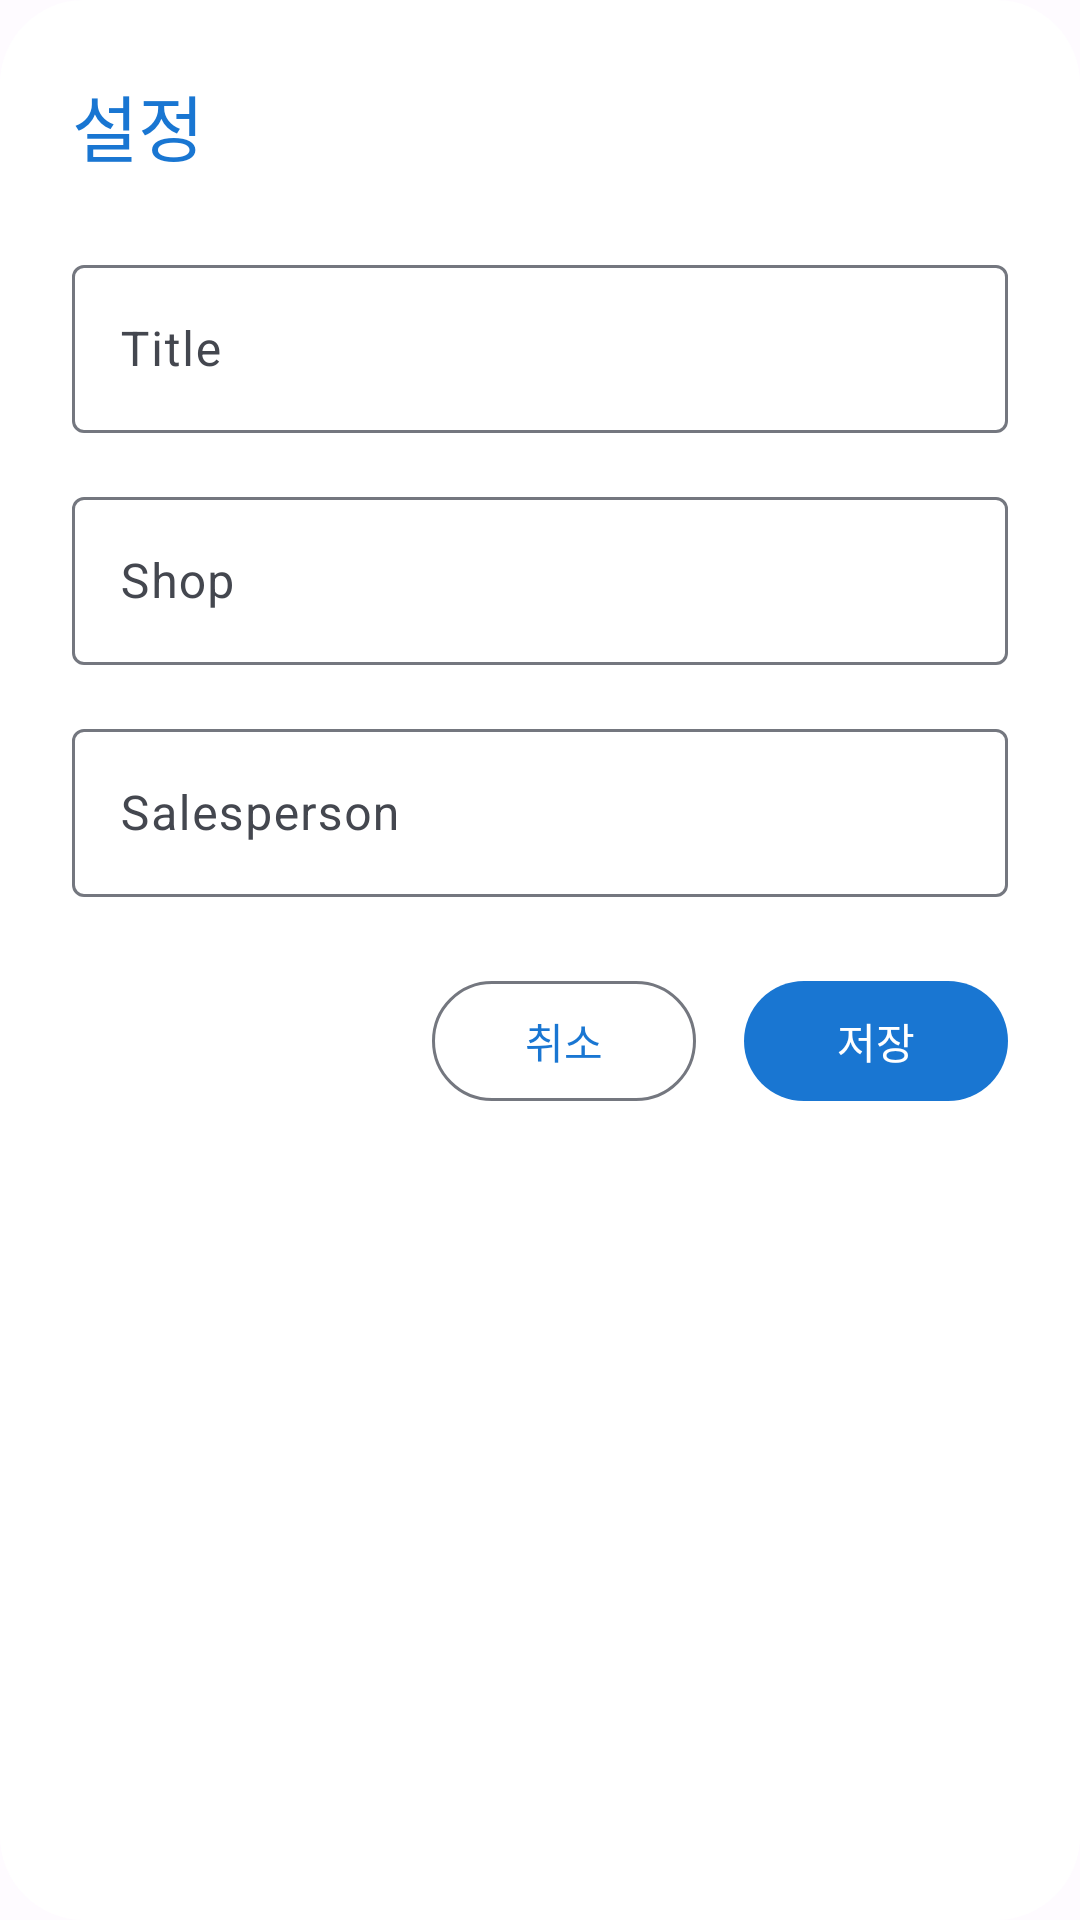

This screen was rendered from an Android layout file. Write that file and the resources it references.
<!-- AndroidManifest.xml: application theme Theme.MCANDLEVPOS -->
<!-- res/layout/dialog_settings.xml -->
<?xml version="1.0" encoding="utf-8"?>
<LinearLayout
    xmlns:android="http://schemas.android.com/apk/res/android"
    xmlns:app="http://schemas.android.com/apk/res-auto"
    android:layout_width="320dp"
    android:layout_height="wrap_content"
    android:background="@drawable/dialog_background"
    android:orientation="vertical"
    android:padding="@dimen/spacing_large">

    <TextView
        android:layout_width="wrap_content"
        android:layout_height="wrap_content"
        android:layout_marginBottom="@dimen/spacing_large"
        android:text="@string/settings"
        android:textColor="@color/md_primary"
        android:textSize="24sp" />

    
    <com.google.android.material.textfield.TextInputLayout
        android:layout_width="match_parent"
        android:layout_height="wrap_content"
        android:layout_marginBottom="@dimen/spacing_medium"
        android:hint="@string/title"
        style="@style/Widget.Material3.TextInputLayout.OutlinedBox">

        <com.google.android.material.textfield.TextInputEditText
            android:id="@+id/etTitle"
            android:layout_width="match_parent"
            android:layout_height="56dp"
            android:inputType="text" />
    </com.google.android.material.textfield.TextInputLayout>

    
    <com.google.android.material.textfield.TextInputLayout
        android:layout_width="match_parent"
        android:layout_height="wrap_content"
        android:layout_marginBottom="@dimen/spacing_medium"
        android:hint="@string/shop"
        style="@style/Widget.Material3.TextInputLayout.OutlinedBox">

        <com.google.android.material.textfield.TextInputEditText
            android:id="@+id/etShop"
            android:layout_width="match_parent"
            android:layout_height="56dp"
            android:inputType="text" />
    </com.google.android.material.textfield.TextInputLayout>

    
    <com.google.android.material.textfield.TextInputLayout
        android:layout_width="match_parent"
        android:layout_height="wrap_content"
        android:layout_marginBottom="@dimen/spacing_large"
        android:hint="@string/salesperson"
        style="@style/Widget.Material3.TextInputLayout.OutlinedBox">

        <com.google.android.material.textfield.TextInputEditText
            android:id="@+id/etSalesperson"
            android:layout_width="match_parent"
            android:layout_height="56dp"
            android:inputType="text" />
    </com.google.android.material.textfield.TextInputLayout>

    
    <LinearLayout
        android:layout_width="match_parent"
        android:layout_height="wrap_content"
        android:gravity="end"
        android:orientation="horizontal">

        <com.google.android.material.button.MaterialButton
            android:id="@+id/btnCancel"
            style="@style/Widget.Material3.Button.OutlinedButton"
            android:layout_width="wrap_content"
            android:layout_height="@dimen/touch_target"
            android:layout_marginEnd="@dimen/spacing_medium"
            android:text="@string/cancel" />

        <com.google.android.material.button.MaterialButton
            android:id="@+id/btnSave"
            android:layout_width="wrap_content"
            android:layout_height="@dimen/touch_target"
            android:text="@string/save" />
    </LinearLayout>
</LinearLayout>
<!-- resources referenced by this layout -->
<resources>
  <color name="md_primary">#1976D2</color>
  <dimen name="spacing_large">24dp</dimen>
  <dimen name="spacing_medium">16dp</dimen>
  <dimen name="touch_target">48dp</dimen>
  <!-- drawable dialog_background (drawable) -->
  <?xml version="1.0" encoding="utf-8"?>
  <shape xmlns:android="http://schemas.android.com/apk/res/android"
      android:shape="rectangle">
      <solid android:color="@color/md_surface" />
      <corners android:radius="@dimen/dialog_radius" />
  </shape>
  <string name="cancel">취소</string>
  <string name="salesperson">Salesperson</string>
  <string name="save">저장</string>
  <string name="settings">설정</string>
  <string name="shop">Shop</string>
  <string name="title">Title</string>
  <style name="Theme.MCANDLEVPOS" parent="Theme.Material3.DayNight.NoActionBar">
          
          <item name="colorPrimary">@color/primary</item>
          <item name="colorOnPrimary">@color/onPrimary</item>
          <item name="colorPrimaryContainer">@color/primaryContainer</item>
          <item name="colorOnPrimaryContainer">@color/onPrimaryContainer</item>
  
          
          <item name="colorSecondary">@color/secondary</item>
          <item name="colorOnSecondary">@color/onSecondary</item>
          <item name="colorSecondaryContainer">@color/secondaryContainer</item>
          <item name="colorOnSecondaryContainer">@color/onSecondaryContainer</item>
  
          
          <item name="android:windowBackground">@color/background</item>
          <item name="colorSurface">@color/surface</item>
          <item name="colorOnSurface">@color/onSurface</item>
          <item name="colorSurfaceVariant">@color/surfaceVariant</item>
          <item name="colorOnSurfaceVariant">@color/onSurfaceVariant</item>
          <item name="colorOutline">@color/outline</item>
  
          
          <item name="android:statusBarColor">@color/primary</item>
          <item name="android:windowLightStatusBar" tools:targetApi="m">false</item>
      </style>
  <color name="md_surface">#FFFFFF</color>
  <dimen name="dialog_radius">28dp</dimen>
  <color name="primary">#1976D2</color>
  <color name="onPrimary">#FFFFFF</color>
  <color name="primaryContainer">#D1E4FF</color>
  <color name="onPrimaryContainer">#001D36</color>
  <color name="secondary">#535F70</color>
  <color name="onSecondary">#FFFFFF</color>
  <color name="secondaryContainer">#D6E3F7</color>
  <color name="onSecondaryContainer">#101C2B</color>
  <color name="background">#FEFBFF</color>
  <color name="surface">#FEFBFF</color>
  <color name="onSurface">#1B1B1F</color>
  <color name="surfaceVariant">#E1E2EC</color>
  <color name="onSurfaceVariant">#44474F</color>
  <color name="outline">#74777F</color>
</resources>
